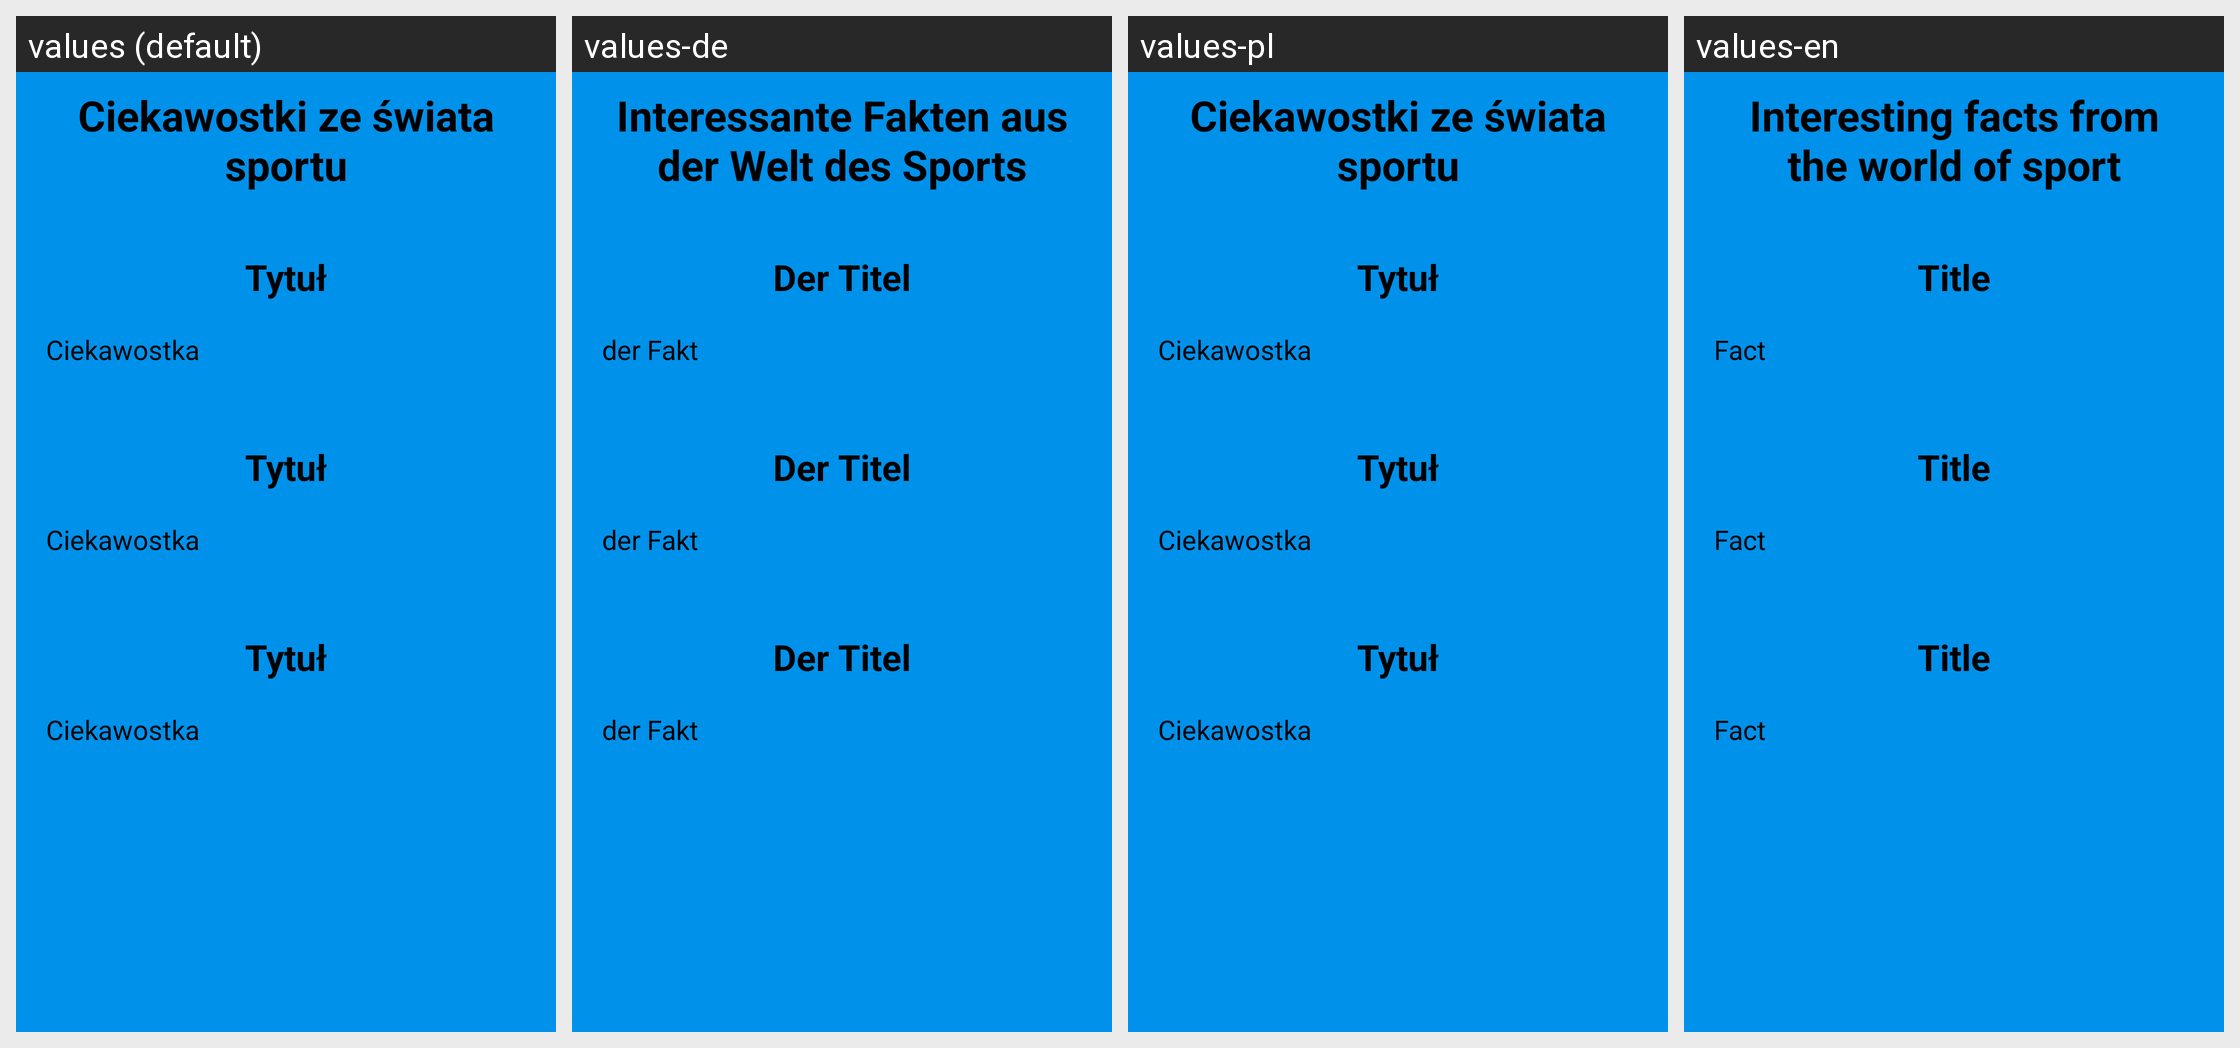

Locale-by-locale string values for the Android screen shown in this grid:
Android screen res/layout/activity_info.xml rendered under 4 locales, left to right: values (default), values-de, values-pl, values-en. Device: Nexus 5 (rendered at 1080×1920; each locale shown at half size, 540×960, under a caption strip naming it); theme Theme.WinterApp.
Strings drawn on this screen, with the default value and each locale's value (text and hints the layout hard-codes, and strings that could not be matched under every locale, appear in the picture but are not listed):

titleInfo
  values: Ciekawostki ze świata sportu
  values-de: Interessante Fakten aus der Welt des Sports
  values-pl: Ciekawostki ze świata sportu
  values-en: Interesting facts from the world of sport

titleOne
  values: Tytuł
  values-de: Der Titel
  values-pl: Tytuł
  values-en: Title

info1
  values: Ciekawostka
  values-de: der Fakt
  values-pl: Ciekawostka
  values-en: Fact

titleTwo
  values: Tytuł
  values-de: Der Titel
  values-pl: Tytuł
  values-en: Title

info2
  values: Ciekawostka
  values-de: der Fakt
  values-pl: Ciekawostka
  values-en: Fact

titleThree
  values: Tytuł
  values-de: Der Titel
  values-pl: Tytuł
  values-en: Title

info3
  values: Ciekawostka
  values-de: der Fakt
  values-pl: Ciekawostka
  values-en: Fact
